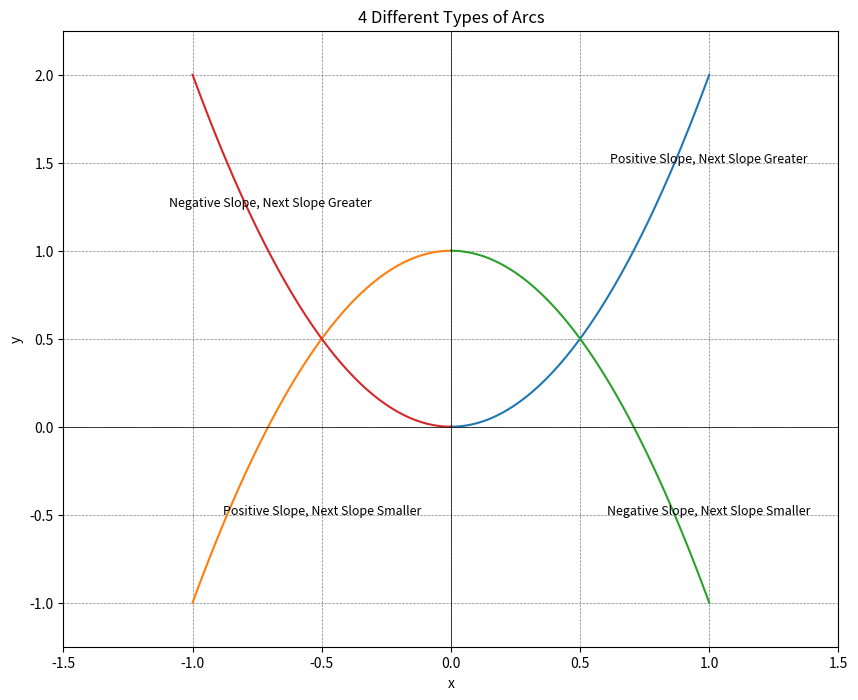

This figure's Python source:
import numpy as np
import matplotlib.pyplot as plt

def plot_arc(a, b, c, label, x_range, text_pos):
    # Generate x values within the specified range
    x = np.linspace(x_range[0], x_range[1], 100)
    # Quadratic function: y = ax^2 + bx + c
    y = a * x**2 + b * x + c
    plt.plot(x, y, label=label)
    # label the arc on the graph
    plt.text(text_pos[0], text_pos[1], label, fontsize=9, ha='center')

plt.figure(figsize=(10, 8))

plot_arc(2, 0, 0, 'Positive Slope, Next Slope Greater', [0, 1], [1, 1.5])
plot_arc(-2, 0, 1, 'Positive Slope, Next Slope Smaller', [-1, 0], [-0.5, -0.5])
plot_arc(-2, 0, 1, 'Negative Slope, Next Slope Smaller', [0, 1], [1, -0.5])
plot_arc(2, 0, 0, 'Negative Slope, Next Slope Greater', [-1, 0], [-0.7, 1.25])

plt.title('4 Different Types of Arcs')
plt.xlabel('x')
plt.ylabel('y')
plt.axhline(0, color='black',linewidth=0.5)
plt.axvline(0, color='black',linewidth=0.5)
plt.grid(color = 'gray', linestyle = '--', linewidth = 0.5)
plt.xlim(-1.5, 1.5)
plt.ylim(-1.25, 2.25)
plt.show()
